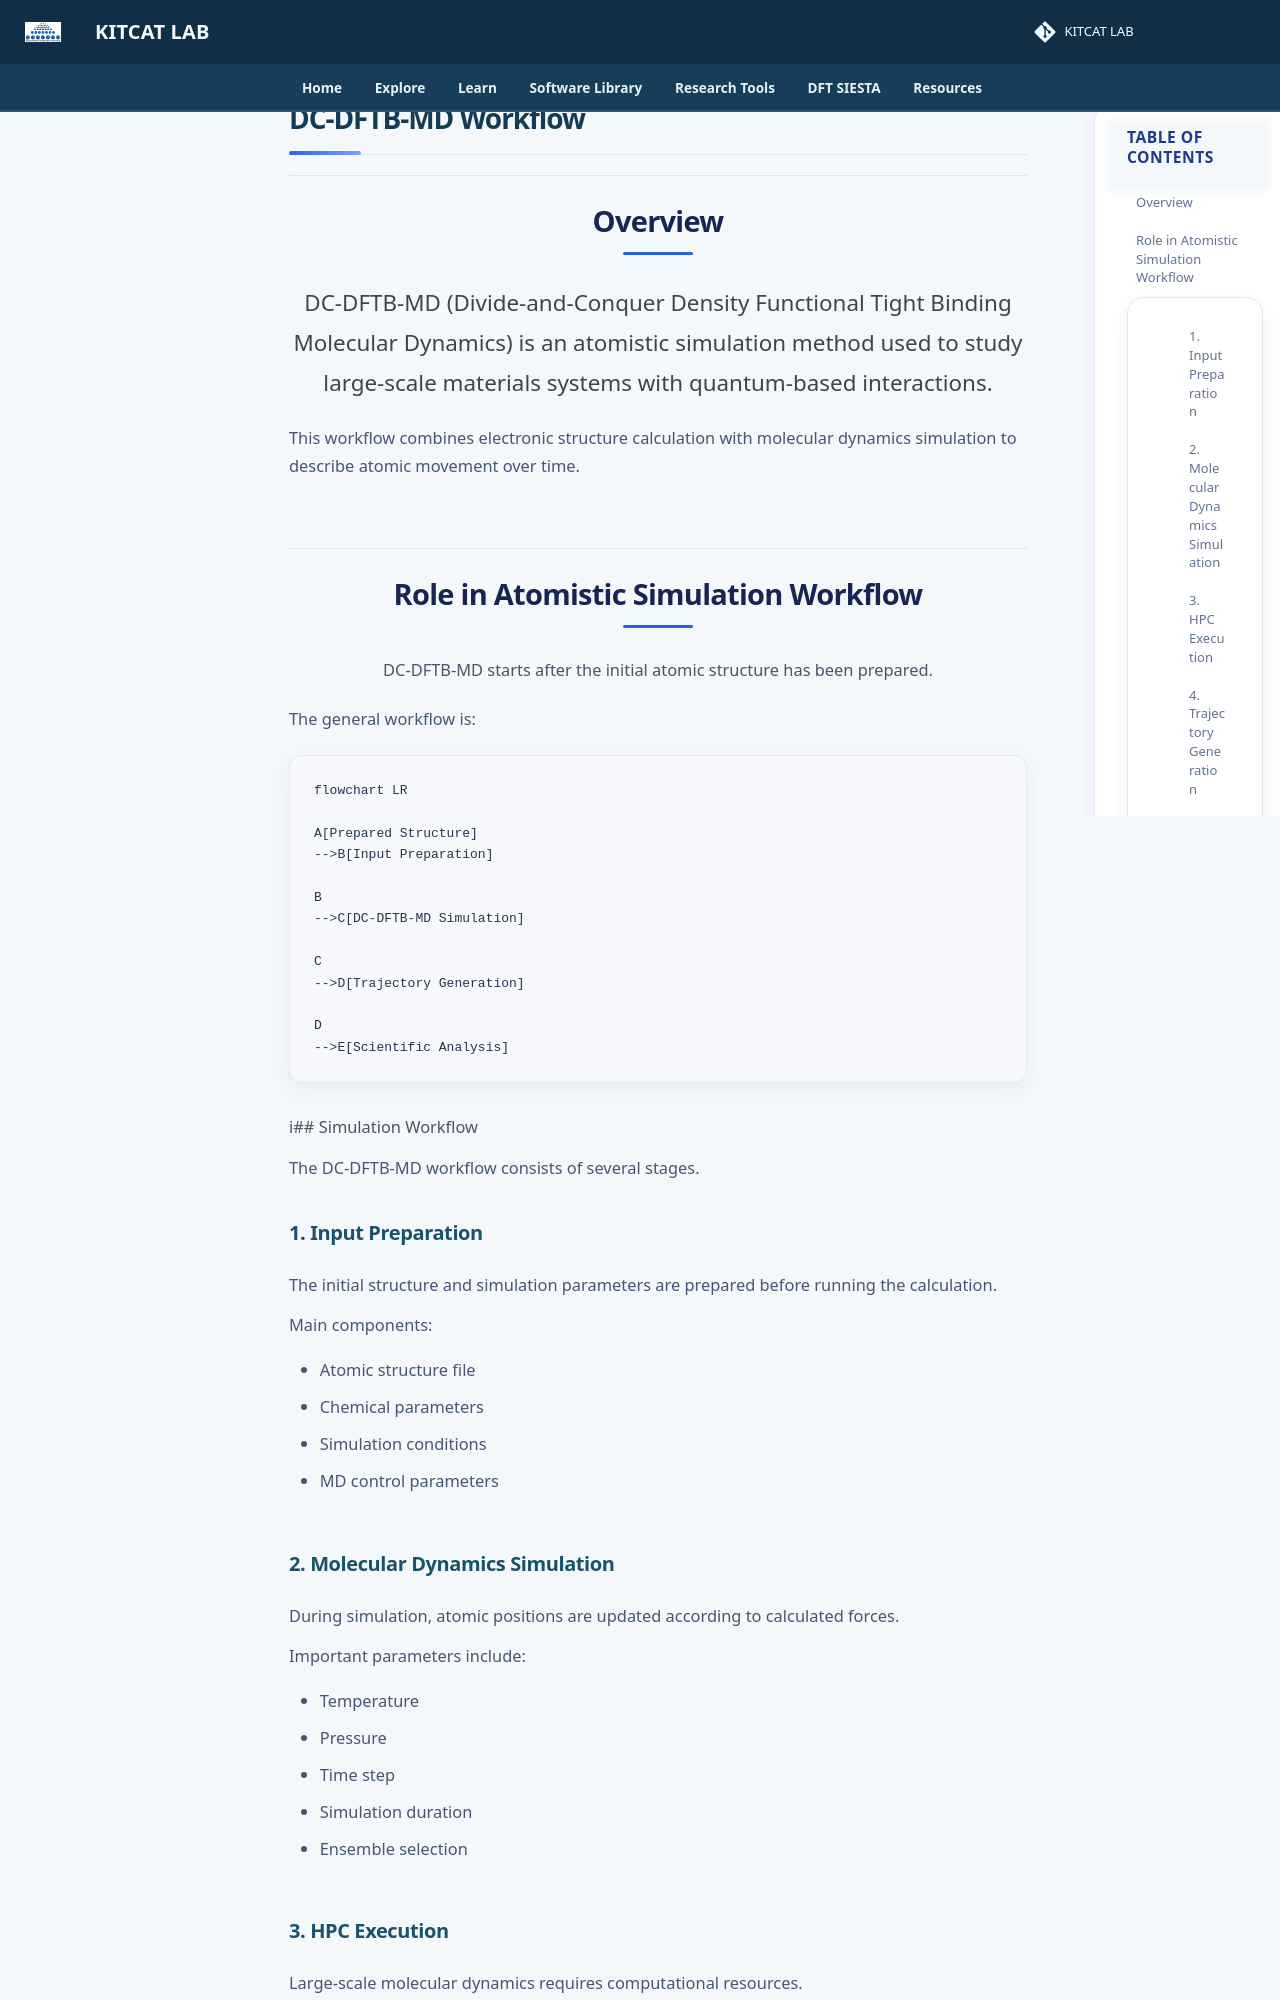

repository: lala002-brin/MKI-Workshop · page: atomistic-simulation/dc-dftb-md/index.html · generator: mkdocs

# DC-DFTB-MD Workflow


## Overview

DC-DFTB-MD (Divide-and-Conquer Density Functional Tight Binding Molecular Dynamics) is an atomistic simulation method used to study large-scale materials systems with quantum-based interactions.

This workflow combines electronic structure calculation with molecular dynamics simulation to describe atomic movement over time.


## Role in Atomistic Simulation Workflow

DC-DFTB-MD starts after the initial atomic structure has been prepared.

The general workflow is:

```mermaid
flowchart LR

A[Prepared Structure]
-->B[Input Preparation]

B
-->C[DC-DFTB-MD Simulation]

C
-->D[Trajectory Generation]

D
-->E[Scientific Analysis]

```
i## Simulation Workflow

The DC-DFTB-MD workflow consists of several stages.


### 1. Input Preparation

The initial structure and simulation parameters are prepared before running the calculation.

Main components:

- Atomic structure file
- Chemical parameters
- Simulation conditions
- MD control parameters
